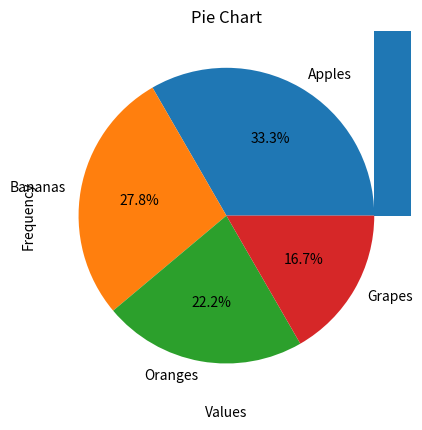

This figure's Python source:
import matplotlib.pyplot as plt

data=[1,1,2,2,2,3,3,4,5,5,5,5]
plt.hist(data,bins=5)
plt.xlabel('Values')
plt.ylabel('Frequency')
plt.title('Histogram')
plt.show()

labels=['Apples','Bananas','Oranges','Grapes']
sizes=[30,25,20,15]
plt.pie(sizes,labels=labels,autopct='%1.1f%%')
plt.title('Pie Chart')
plt.show()

                            #Output Error